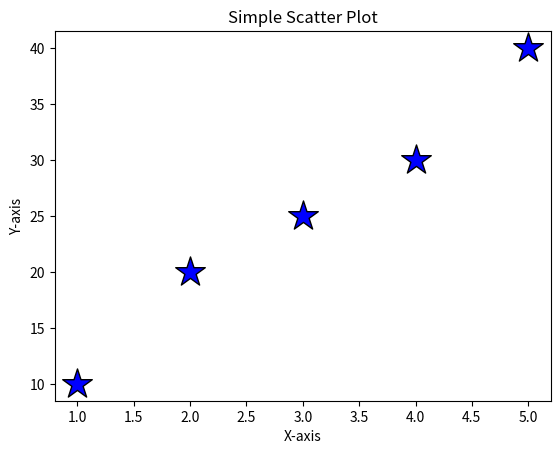

Recreate this plot in Python.
import matplotlib.pyplot as plt
import numpy as np
x=[1,2,3,4,5]
y=[10,20,25,30,40]  
plt.scatter(x,y,color='blue',marker='*',s=500,edgecolor='black')
plt.title("Simple Scatter Plot")
plt.xlabel("X-axis")
plt.ylabel("Y-axis")
plt.show()
